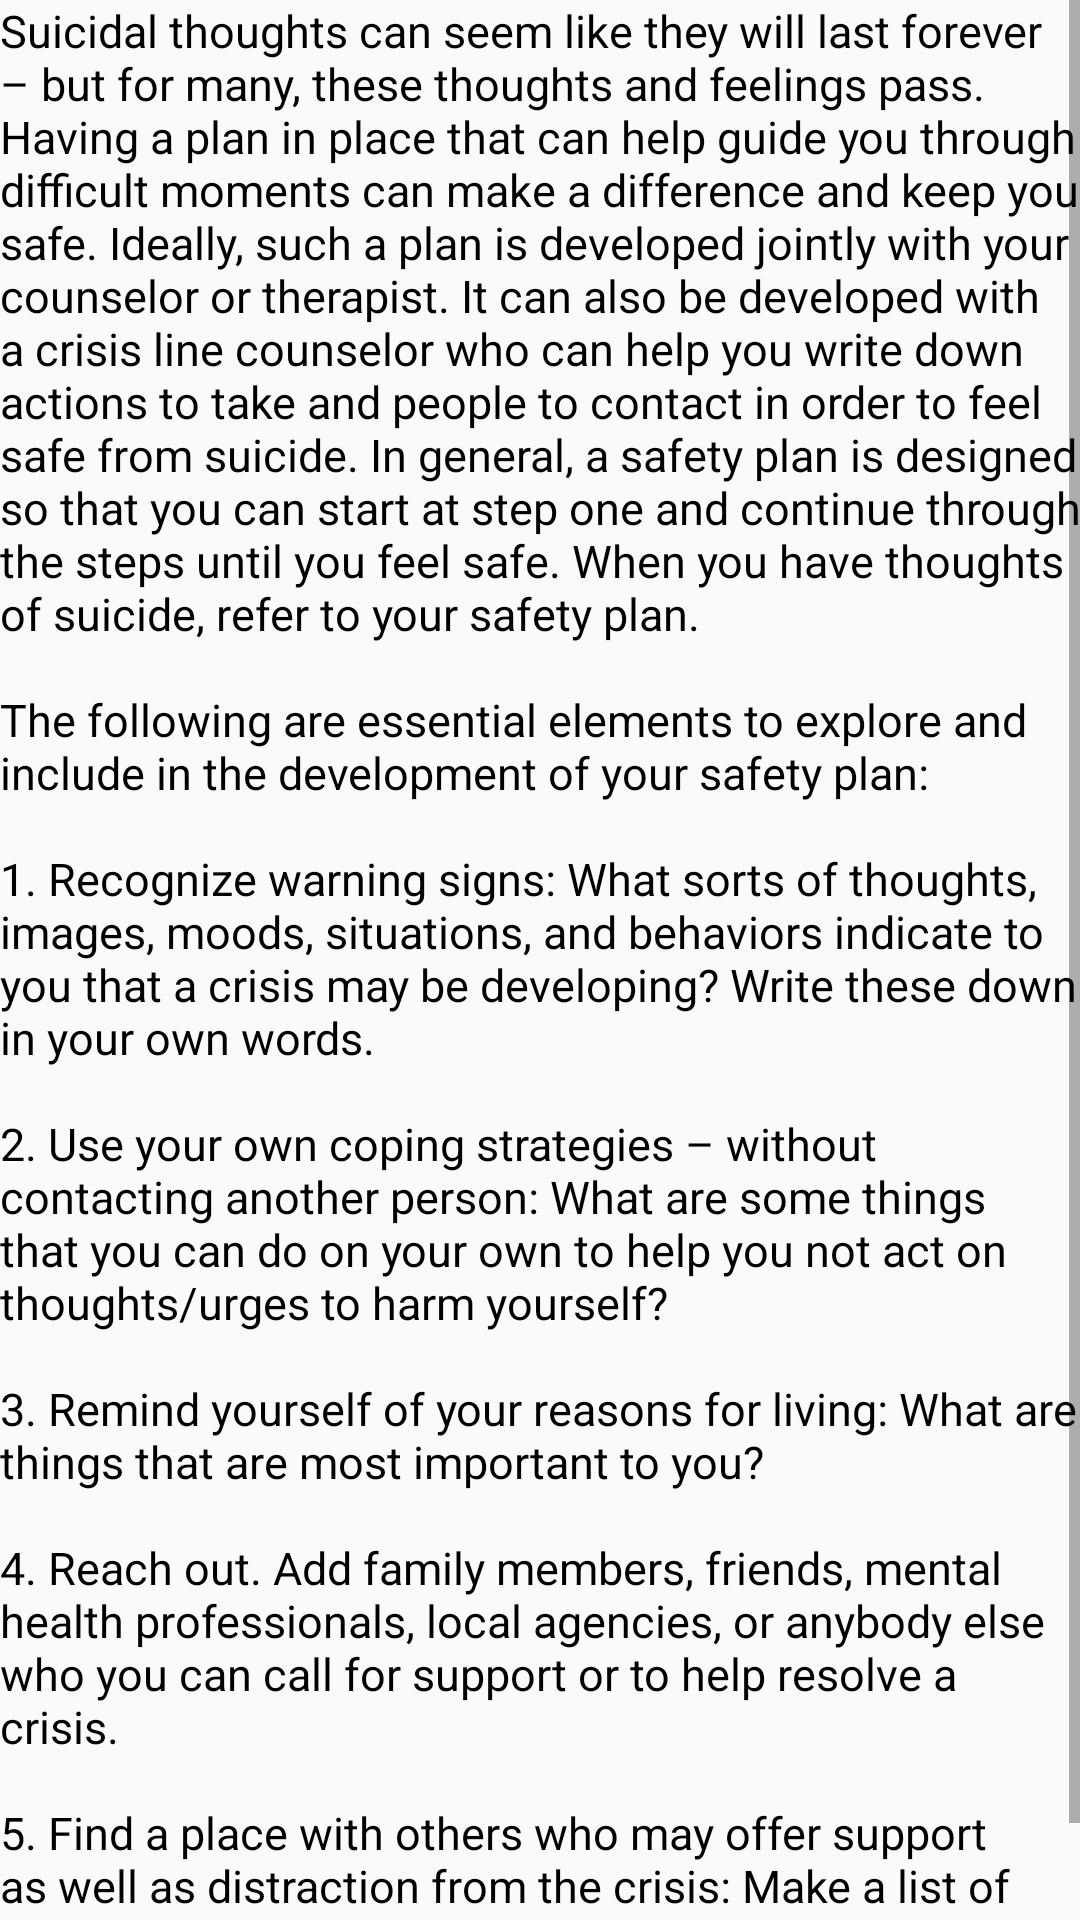

Write the Android layout XML for this screen, with the resource values it uses.
<!-- AndroidManifest.xml: application theme Theme.MyMaterialTheme -->
<!-- res/layout/activity_guide_safety_plan.xml -->
<?xml version="1.0" encoding="utf-8"?>
<ScrollView xmlns:android="http://schemas.android.com/apk/res/android"
    xmlns:tools="http://schemas.android.com/tools"
    android:layout_width="match_parent"
    android:layout_height="match_parent"
    android:paddingLeft="@dimen/activity_horizontal_margin"
    android:paddingRight="@dimen/activity_horizontal_margin"
    android:paddingTop="@dimen/activity_vertical_margin"
    android:paddingBottom="@dimen/activity_vertical_margin"
    tools:context=".GuideSafetyPlan">

    <LinearLayout
        android:layout_width="match_parent"
        android:layout_height="match_parent"
        android:orientation="vertical">
    <TextView android:text="@string/safetyplandescription" android:layout_width="wrap_content"
        android:textSize="15sp"
        android:layout_height="wrap_content" />

</LinearLayout>
    </ScrollView>
<!-- resources referenced by this layout -->
<resources>
  <string name="safetyplandescription">Suicidal thoughts can seem like they will last forever – but for many, these thoughts and feelings pass. Having a plan in place that can help guide you through difficult moments can make a difference and keep you safe. Ideally, such a plan is developed jointly with your counselor or therapist. It can also be developed with a crisis line counselor who can help you write down actions to take and people to contact in order to feel safe from suicide. In general, a safety plan is designed so that you can start at step one and continue through the steps until you feel safe. When you have thoughts of suicide, refer to your safety plan.
          \n\nThe following are essential elements to explore and include in the development of your safety plan:\n\n1. Recognize warning signs: What sorts of thoughts, images, moods, situations, and behaviors indicate to you that a crisis may be developing? Write these down in your own words.
          \n\n2. Use your own coping strategies – without contacting another person: What are some things that you can do on your own to help you not act on thoughts/urges to harm yourself?
          \n\n3. Remind yourself of your reasons for living: What are things that are most important to you?
          \n\n4. Reach out. Add family members, friends, mental health professionals, local agencies, or anybody else who you can call for support or to help resolve a crisis.
          \n\n5. Find a place with others who may offer support as well as distraction from the crisis: Make a list of healthy social settings that may help take your mind off things.
  </string>
  <style name="Theme.MyMaterialTheme" parent="Theme.AppCompat.Light.DarkActionBar">
          
          
          <item name="colorPrimary">#41B7B7</item>
          <item name="colorPrimaryDark">@color/mainbluealt</item>
          <item name="colorAccent">@color/mainblue</item>
          <item name="android:windowContentOverlay">@null</item>
          <item name="android:textColor">@color/black</item>
  
  
      </style>
  <color name="mainbluealt">#7034DD</color>
  <color name="mainblue">#3498db</color>
  <color name="black">#000000</color>
</resources>
